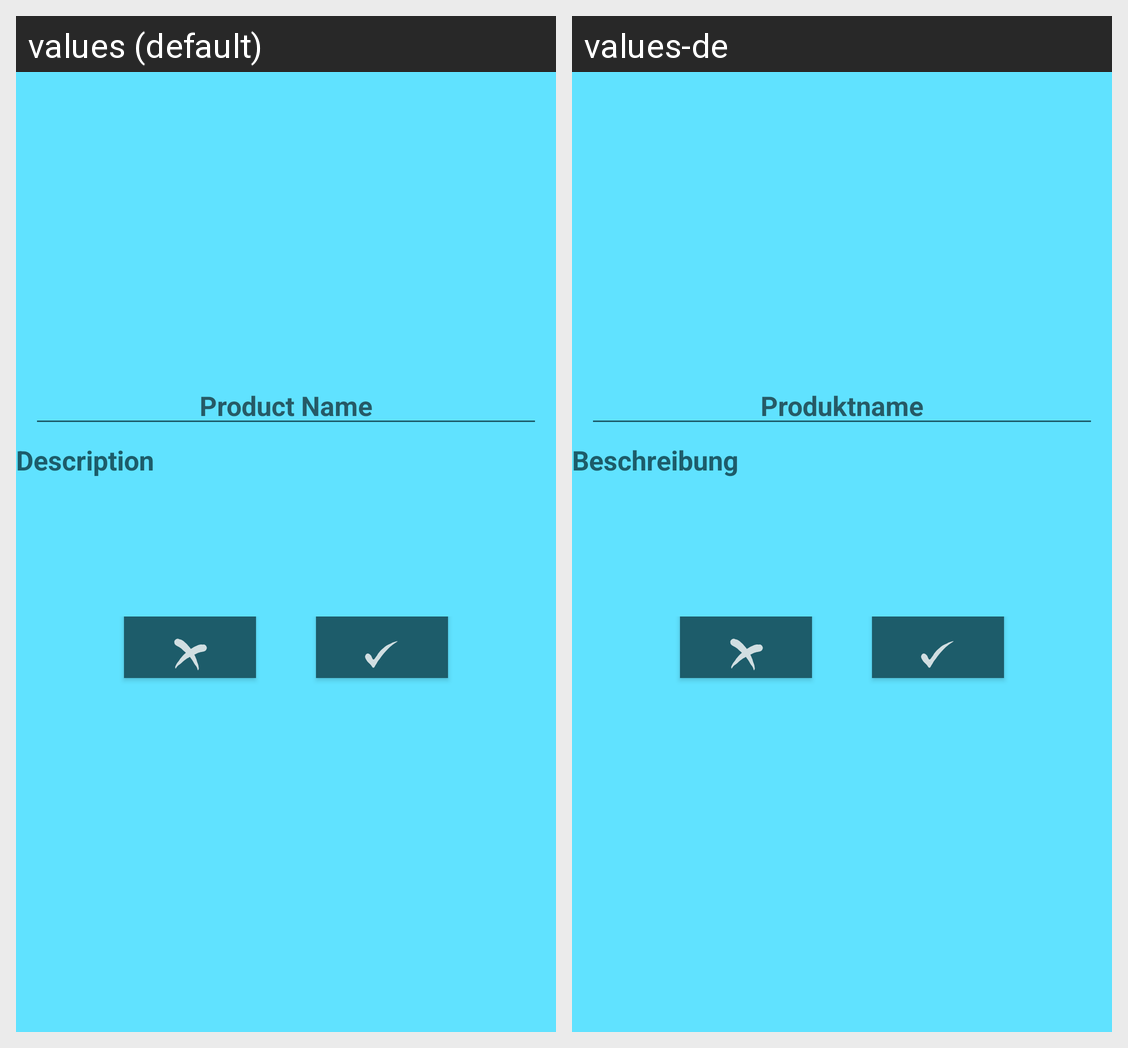

Translations of the strings shown on this Android screen, per locale in the grid:
Android screen res/layout/neues_produkt_dialog.xml rendered under 2 locales, left to right: values (default), values-de. Device: Nexus 5 (rendered at 1080×1920; each locale shown at half size, 540×960, under a caption strip naming it); theme CustomActionBarTheme.
Strings drawn on this screen, with the default value and each locale's value (text and hints the layout hard-codes, and strings that could not be matched under every locale, appear in the picture but are not listed):

neues_produkt_dialog_hint
  values: Product Name
  values-de: Produktname

neues_produkt_dialog_desc
  values: Description
  values-de: Beschreibung
